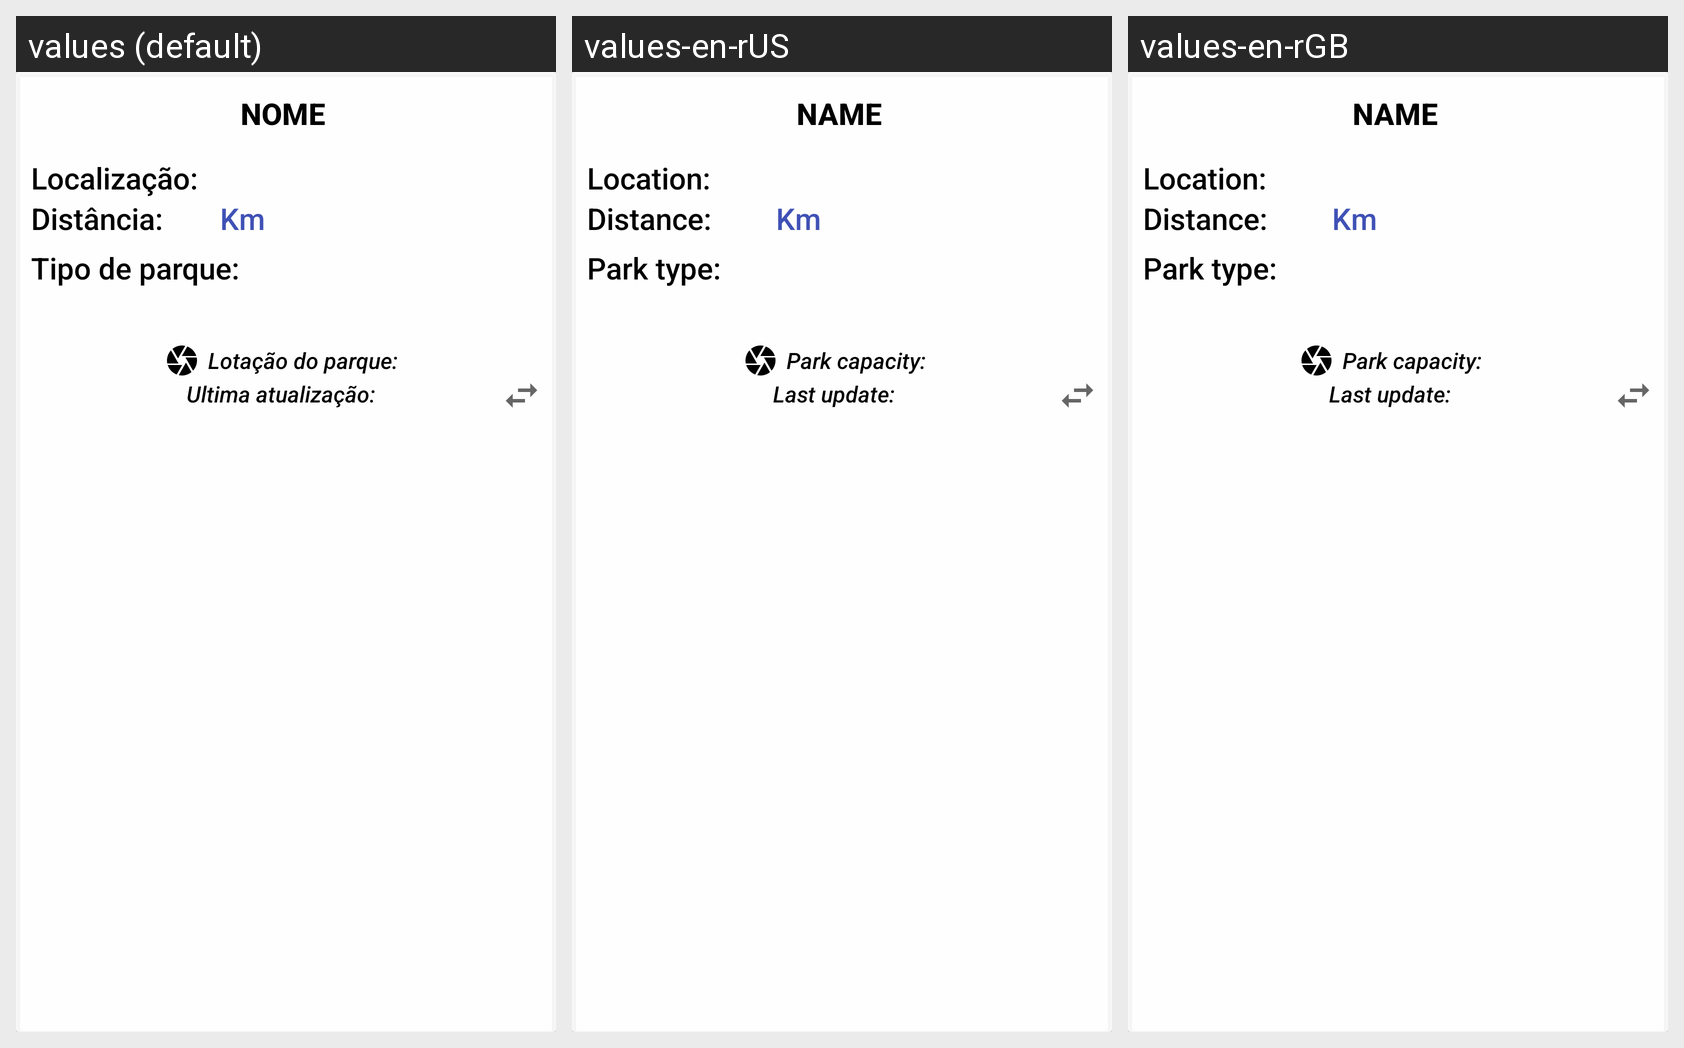

This grid shows one Android layout under several languages. Give, for every string resource on the screen, its name, the default text and each shown locale's text.
Android screen res/layout/parque_item.xml rendered under 3 locales, left to right: values (default), values-en-rUS, values-en-rGB. Device: Nexus 5 (rendered at 1080×1920; each locale shown at half size, 540×960, under a caption strip naming it); theme AppTheme.
Strings drawn on this screen, with the default value and each locale's value (text and hints the layout hard-codes, and strings that could not be matched under every locale, appear in the picture but are not listed):

nome_default
  values: NOME
  values-en-rUS: NAME
  values-en-rGB: NAME

localizacao_parque
  values: Localização:
  values-en-rUS: Location:
  values-en-rGB: Location:

distancia_parque
  values: Distância:
  values-en-rUS: Distance:  
  values-en-rGB: Distance: 

tipo_de_parque_parque
  values: Tipo de parque:
  values-en-rUS: Park type: 
  values-en-rGB: Park type: 

lotacao_do_parque_parque
  values: Lotação do parque:
  values-en-rUS: Park capacity: 
  values-en-rGB: Park capacity: 

ultima_atualizacao_parque
  values: Ultima atualização:
  values-en-rUS: Last update: 
  values-en-rGB: Last update:
